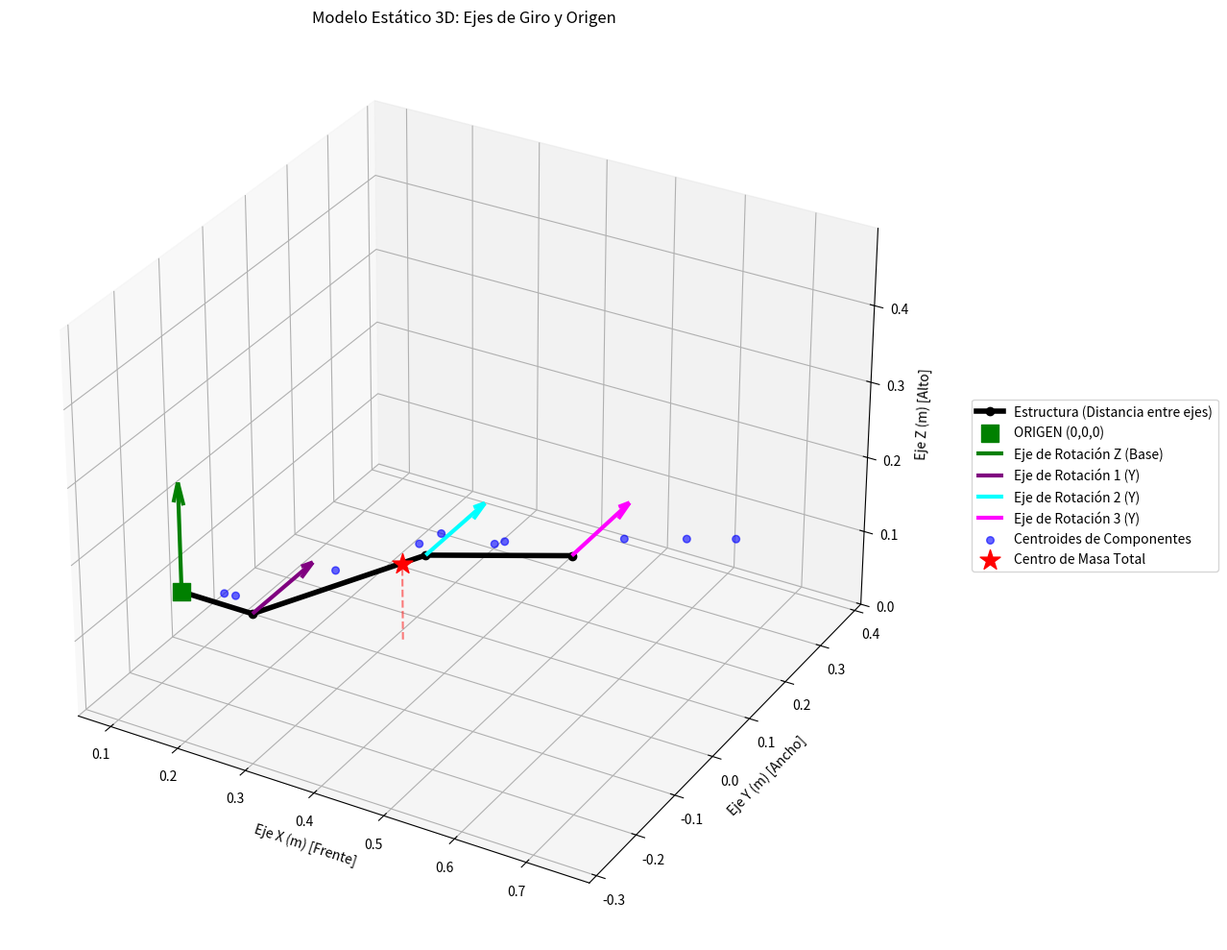

Source code (Python):
import numpy as np
import pandas as pd
import matplotlib.pyplot as plt

class ArmStability:
    def __init__(self, df_componentes, df_ejes, origin=[0.0, 0.0, 0.0]):
        """
        df_componentes: DataFrame con los componentes, masas (g) y distancias (mm)
        df_ejes: DataFrame con las distancias entre los ejes (mm)
        """
        self.df_comp = df_componentes
        self.df_ejes = df_ejes
        
        # Origen del sistema (Base de rotación Z)
        self.origin = np.array(origin, dtype=float)
        
        self.joint_positions = []
        self.mass_centers_global = [] # Coordenadas globales de cada componente
        
        self.cm_total = np.zeros(3)
        self.torque_base = 0.0
        self.fuerza_z_base = 0.0

    def ang2distance(self, angles_rad):
        """
        angles_rad: lista o array con los 3 ángulos en radianes para los ejes 1, 2 y 3.
        """
        # Extraer longitudes entre ejes convirtiéndolas a metros
        L_0_1 = self.df_ejes.iloc[0]['Distancia'] / 1000.0
        L_1_2 = self.df_ejes.iloc[1]['Distancia'] / 1000.0
        L_2_3 = self.df_ejes.iloc[2]['Distancia'] / 1000.0

        # Calcular posiciones globales de los EJES
        # Eje 0 (Origen)
        pos_eje_0 = self.origin.copy()
        
        # Eje 1 (Fijo respecto a Eje 0, asumiendo orientación en X a 0 grados)
        pos_eje_1 = pos_eje_0 + np.array([L_0_1, 0.0, 0.0])
        
        # Eje 2 (Depende del ángulo del Eje 1)
        ang_acum_1 = angles_rad[0]
        pos_eje_2 = pos_eje_1 + np.array([
            L_1_2 * np.cos(ang_acum_1),
            0.0, # Asumimos plano X-Z
            L_1_2 * np.sin(ang_acum_1)
        ])
        
        # Eje 3 (Depende del ángulo acumulado de Eje 1 + Eje 2)
        ang_acum_2 = ang_acum_1 + angles_rad[1]
        pos_eje_3 = pos_eje_2 + np.array([
            L_2_3 * np.cos(ang_acum_2),
            0.0,
            L_2_3 * np.sin(ang_acum_2)
        ])
        
        self.joint_positions = [pos_eje_0, pos_eje_1, pos_eje_2, pos_eje_3]
        
        # Ángulo acumulado que afecta a los componentes de cada eje
        angulos_acumulados = {
            0: 0.0,
            1: ang_acum_1,
            2: ang_acum_2,
            3: ang_acum_2 + angles_rad[2]
        }
        
        # Calcular centroides GLOBALES de cada componente
        self.mass_centers_global = []
        
        for idx, row in self.df_comp.iterrows():
            eje_id = int(row['Eje'])
            # Convertir distancias a metros
            d_cx = row['Centroide_X'] / 1000.0
            d_cy = row['Centroide_Y'] / 1000.0
            
            origen_local = self.joint_positions[eje_id]
            ang_actual = angulos_acumulados[eje_id]
            
            # Transformación al marco global (plano X-Z + offset en Y)
            x_cm = origen_local[0] + d_cx * np.cos(ang_actual)
            z_cm = origen_local[2] + d_cx * np.sin(ang_actual)
            y_cm = origen_local[1] + d_cy 
            
            self.mass_centers_global.append(np.array([x_cm, y_cm, z_cm]))
            
        self.mass_centers_global = np.array(self.mass_centers_global)
        self.joint_positions = np.array(self.joint_positions)

    def mass_center(self):
        # Convertir masa a kg
        masas_kg = self.df_comp['Masa'].values / 1000.0
        masa_total = np.sum(masas_kg)
        
        suma_momentos = np.zeros(3)
        for i in range(len(masas_kg)):
            suma_momentos += masas_kg[i] * self.mass_centers_global[i]
            
        self.cm_total = suma_momentos / masa_total if masa_total > 0 else self.origin.copy()
        return self.cm_total, masa_total

    def torque_mass_center(self):
        g = 9.81
        masa_total = np.sum(self.df_comp['Masa'].values / 1000.0)
        
        self.fuerza_z_base = masa_total * g
        distancia_x = self.cm_total[0] - self.origin[0]
        self.torque_base = self.fuerza_z_base * distancia_x
        
        return self.torque_base, self.fuerza_z_base

    def graf(self):
        fig = plt.figure(figsize=(12, 10))
        ax = fig.add_subplot(111, projection='3d')
        
        # 1. Graficar los eslabones principales (líneas negras)
        xs = self.joint_positions[:, 0]
        ys = self.joint_positions[:, 1]
        zs = self.joint_positions[:, 2]
        ax.plot(xs, ys, zs, '-o', color='black', linewidth=4, markersize=6, label='Estructura (Distancia entre ejes)')
        
        # 2. Marcar el ORIGEN explícitamente
        ax.scatter(self.origin[0], self.origin[1], self.origin[2], 
                   color='green', s=150, marker='s', label='ORIGEN (0,0,0)')

        # 3. Dibujar los EJES DE GIRO (Vectores/Flechas)
        longitud_flecha = 0.15 # 15 cm para que las flechas sean visibles
        
        # Eje de giro de la Base (Motor 0 rota en Z)
        ax.quiver(self.origin[0], self.origin[1], self.origin[2], 
                  0, 0, longitud_flecha, 
                  color='green', linewidth=3, arrow_length_ratio=0.2, label='Eje de Rotación Z (Base)')
        
        # Ejes de giro de las articulaciones (Motores 1, 2 y 3 rotan en Y)
        colores_ejes = ['purple', 'cyan', 'magenta']
        nombres_ejes = ['Eje de Rotación 1 (Y)', 'Eje de Rotación 2 (Y)', 'Eje de Rotación 3 (Y)']
        
        for i in range(1, 4):
            pos_eje = self.joint_positions[i]
            ax.quiver(pos_eje[0], pos_eje[1], pos_eje[2], 
                      0, longitud_flecha, 0, # El vector apunta en la dirección Y positiva
                      color=colores_ejes[i-1], linewidth=3, arrow_length_ratio=0.2, label=nombres_ejes[i-1])

        # 4. Graficar las masas individuales (puntos azules)
        cm_xs = self.mass_centers_global[:, 0]
        cm_ys = self.mass_centers_global[:, 1]
        cm_zs = self.mass_centers_global[:, 2]
        ax.scatter(cm_xs, cm_ys, cm_zs, color='blue', s=30, alpha=0.6, label='Centroides de Componentes')
        
        # 5. Graficar Centro de Masa Total (Estrella roja)
        ax.scatter(self.cm_total[0], self.cm_total[1], self.cm_total[2], 
                   color='red', s=250, marker='*', label='Centro de Masa Total')
        
        # Línea de proyección del CM al piso
        ax.plot([self.cm_total[0], self.cm_total[0]], 
                [self.cm_total[1], self.cm_total[1]], 
                [0, self.cm_total[2]], 'r--', alpha=0.5)

        # Configuración visual
        ax.set_xlabel('Eje X (m) [Frente]')
        ax.set_ylabel('Eje Y (m) [Ancho]')
        ax.set_zlabel('Eje Z (m) [Alto]')
        ax.set_title('Modelo Estático 3D: Ejes de Giro y Origen')
        
        # Mover la leyenda afuera para que no tape el dibujo
        ax.legend(loc='center left', bbox_to_anchor=(1.05, 0.5))
        
        # Ajuste isométrico visual
        max_range = np.array([cm_xs.max()-cm_xs.min(), cm_ys.max()-cm_ys.min(), cm_zs.max()-cm_zs.min()]).max() / 2.0
        mid_x = (cm_xs.max()+cm_xs.min()) * 0.5
        mid_y = (cm_ys.max()+cm_ys.min()) * 0.5
        mid_z = (cm_zs.max()+cm_zs.min()) * 0.5
        ax.set_xlim(mid_x - max_range, mid_x + max_range)
        ax.set_ylim(mid_y - max_range, mid_y + max_range)
        ax.set_zlim(0, mid_z + max_range)
        
        plt.tight_layout()
        plt.show()
# ==========================================
# CARGA DE DATOS DE LA IMAGEN
# ==========================================
if __name__ == "__main__":
    # Tabla 1: Componentes (valores numéricos directos)
    datos_componentes = {
        'Nombre': [
            'Soporte Motor 1', 'Motor 1y', 'Articulacion 1 parte 1', 'Articulacion 1 parte 2', 
            'Motor 2Y', 'Articulacion 2', 'Motor 3Y', 'Articulacion 3', 'Gripper', 'Carga'
        ],
        'Masa': [150, 400, 200, 50, 160, 150, 160, 50, 120, 100],
        'Centroide_Y': [27, 24.5, 72, 63, 76, 39, 32, 47, 47, 47], # Sumas resueltas
        'Centroide_X': [67, 51, 97, 250, 279, 96, 85, 50, 140, 210], # Sumas/restas resueltas
        'Eje': [0, 0, 1, 1, 1, 2, 2, 3, 3, 3]
    }
    df_comp = pd.DataFrame(datos_componentes)

    # Tabla 2: Distancias de los ejes
    datos_ejes = {
        'Eje_Str': ['origen a 1', '1 a 2', '2 a 3'],
        'Distancia': [110, 304, 218]
    }
    df_ejes = pd.DataFrame(datos_ejes)

    # Inicializar analizador
    analizador = ArmStability(df_componentes=df_comp, df_ejes=df_ejes)
    
    # Pruebas con ángulos: El Eje 0 no varía en el plano XZ.
    # Ángulos para Eje 1, Eje 2, Eje 3 en radianes. 
    # Ejemplo: Brazo semi-extendido (30 grados, -15 grados, 0 grados)
    angulos_prueba = np.array([np.pi/6, -np.pi/12, 0.0])
    
    # Ejecutar cálculos
    analizador.ang2distance(angulos_prueba)
    cm_total, masa_total = analizador.mass_center()
    torque, fuerza = analizador.torque_mass_center()
    
    print("=== RESULTADOS DEL ANÁLISIS ===")
    print(f"Masa Total: {masa_total:.3f} kg")
    print(f"Centroide Total (X, Y, Z): ({cm_total[0]:.3f} m, {cm_total[1]:.3f} m, {cm_total[2]:.3f} m)")
    print(f"Torque en el punto de apoyo de la base (Eje Z): {torque:.2f} N*m")
    
    # Generar la gráfica 3D
    analizador.graf()
